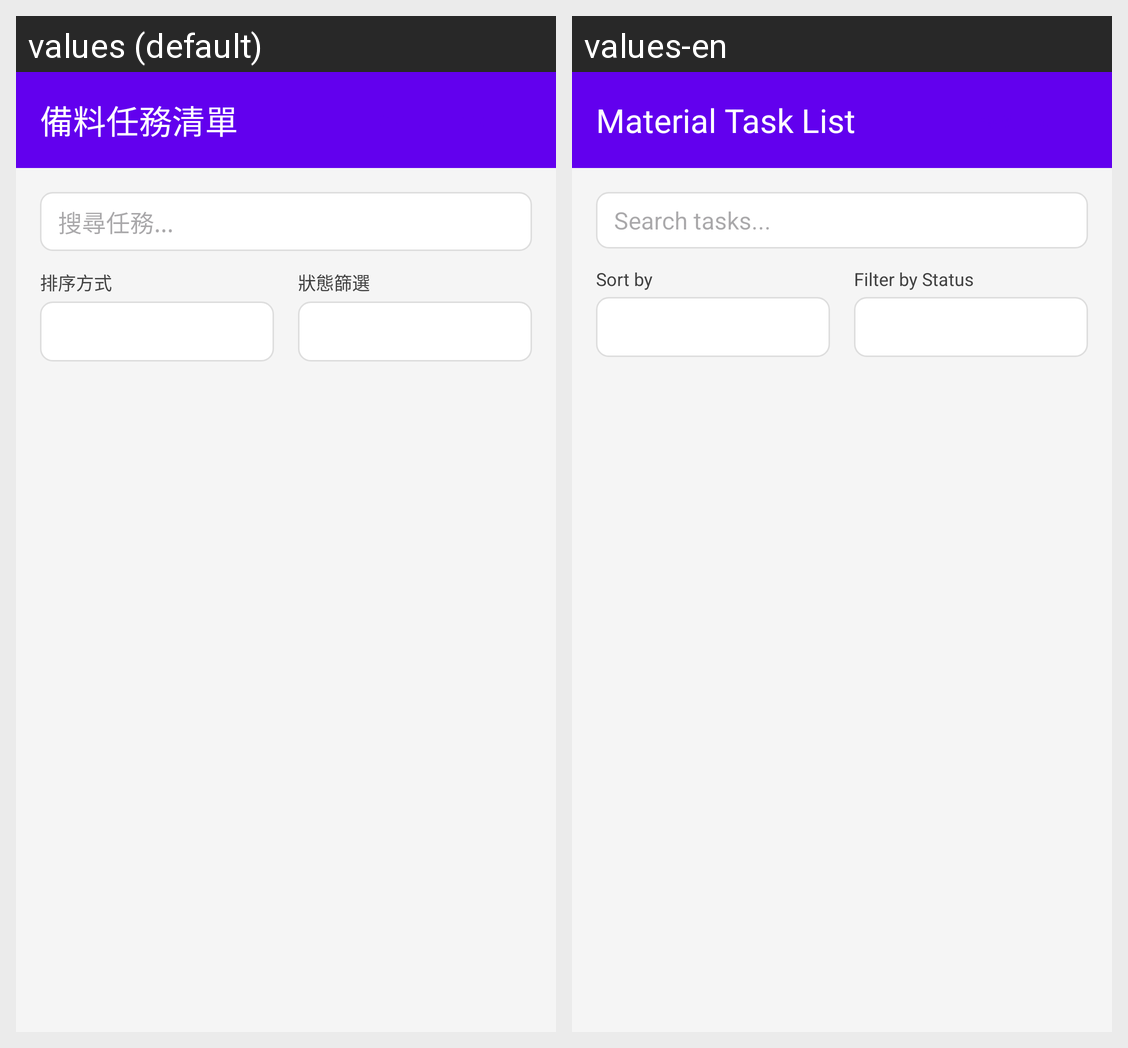

The Android screen above is rendered under two locales of the same app. Produce the string resources it draws, with the default and per-locale values.
Android screen res/layout/activity_main.xml rendered under 2 locales, left to right: values (default), values-en. Device: Nexus 5 (rendered at 1080×1920; each locale shown at half size, 540×960, under a caption strip naming it); theme Theme.MTMESPackingView.
Strings drawn on this screen, with the default value and each locale's value (text and hints the layout hard-codes, and strings that could not be matched under every locale, appear in the picture but are not listed):

task_list_title
  values: 備料任務清單
  values-en: Material Task List

search_hint
  values: 搜尋任務...
  values-en: Search tasks...

sort_by
  values: 排序方式
  values-en: Sort by

filter_by_status
  values: 狀態篩選
  values-en: Filter by Status
